2-way image classification set "Dataset-TSTH" from GitHub (CRISTIANNICOLASTAMBUNAN12/Dataset-TSTH); label vocabulary: sehat, tidak sehat.

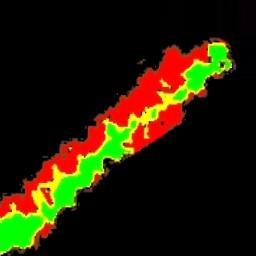
Label: tidak sehat

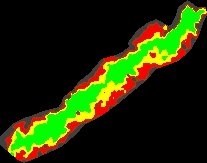
Label: sehat

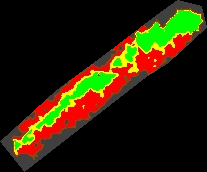
Label: tidak sehat

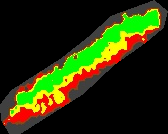
Label: sehat

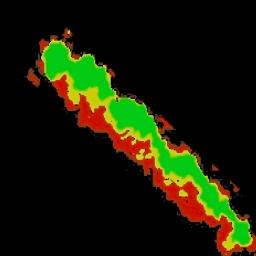
Label: sehat

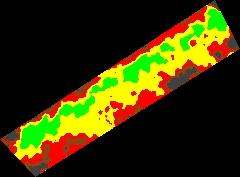
Label: tidak sehat
